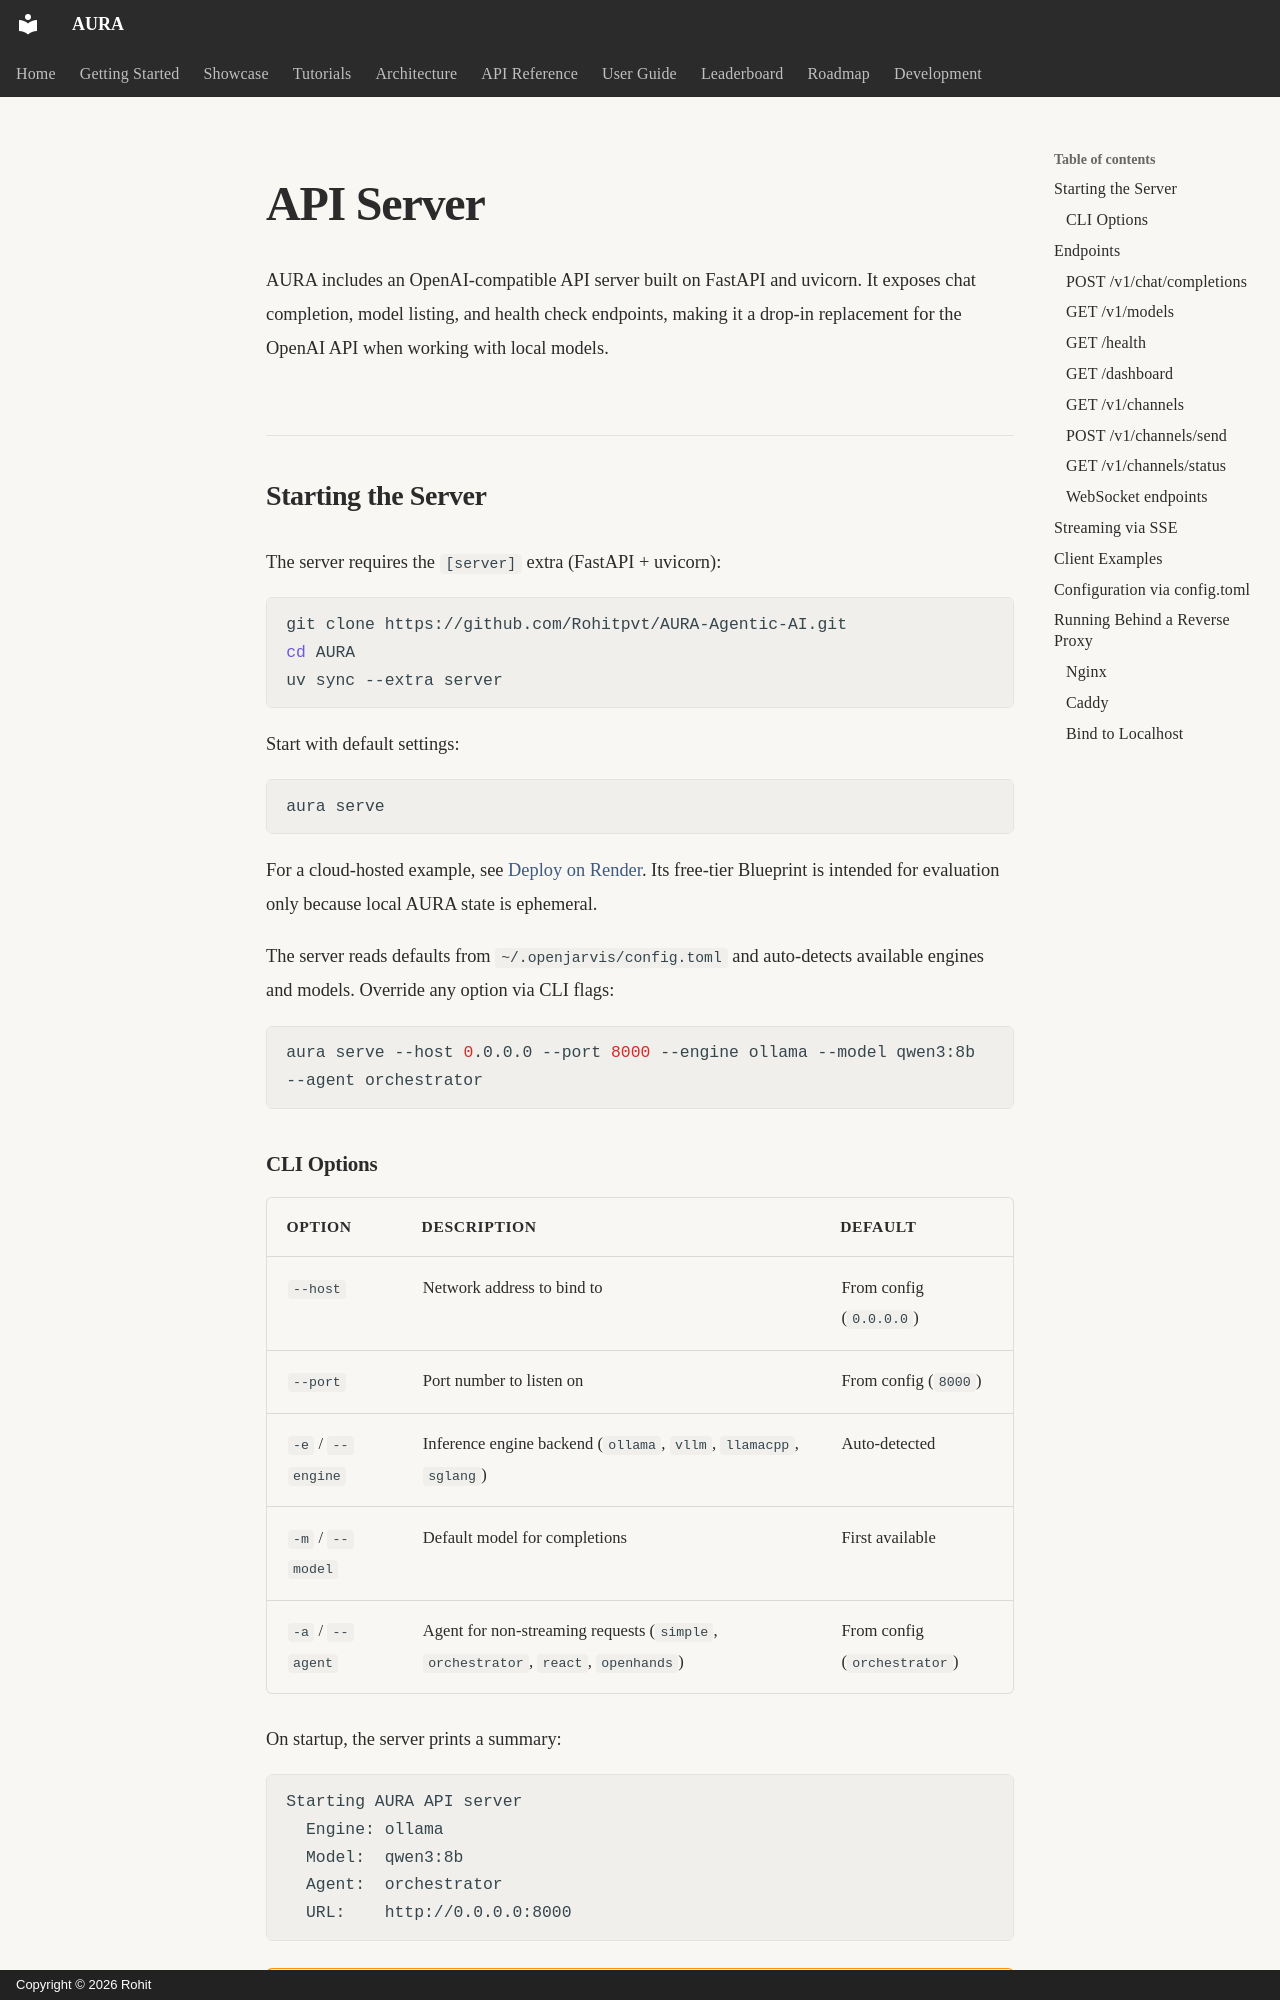

repository: Rohitpvt/AURA-Agentic-AI · page: deployment/api-server/index.html · generator: mkdocs · copyright: Copyright © 2026 Rohit

# API Server

AURA includes an OpenAI-compatible API server built on FastAPI and uvicorn. It exposes chat completion, model listing, and health check endpoints, making it a drop-in replacement for the OpenAI API when working with local models.

## Starting the Server

The server requires the `[server]` extra (FastAPI + uvicorn):

```bash
git clone https://github.com/Rohitpvt/AURA-Agentic-AI.git
cd AURA
uv sync --extra server
```

Start with default settings:

```bash
aura serve
```

For a cloud-hosted example, see [Deploy on Render](render.md). Its free-tier
Blueprint is intended for evaluation only because local AURA state is
ephemeral.

The server reads defaults from `~/.openjarvis/config.toml` and auto-detects available engines and models. Override any option via CLI flags:

```bash
aura serve --host 0.0.0.0 --port 8000 --engine ollama --model qwen3:8b --agent orchestrator
```
